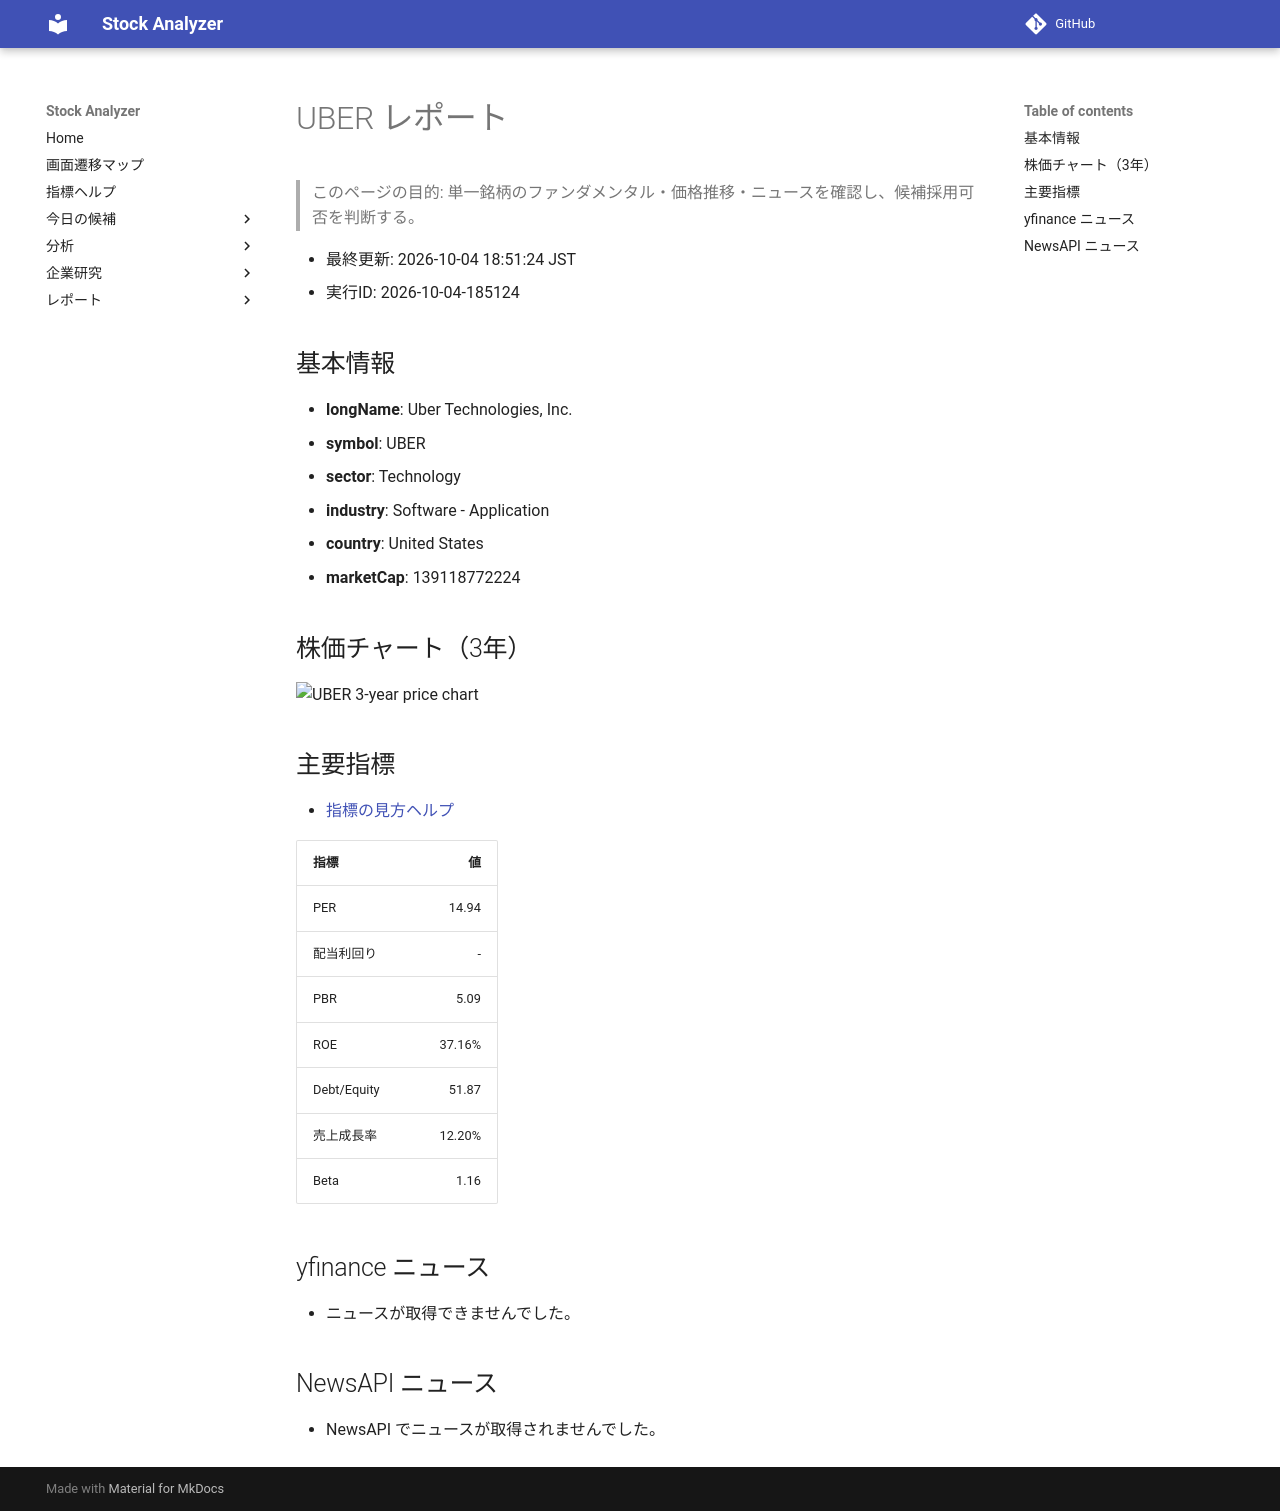

repository: Yumi-note/Making-APP · page: stocks/2026-10-04/185124/UBER/index.html · generator: mkdocs

# UBER レポート

> このページの目的: 単一銘柄のファンダメンタル・価格推移・ニュースを確認し、候補採用可否を判断する。

- 最終更新: 2026-10-04 18:51:24 JST
- 実行ID: 2026-10-04-185124

## 基本情報

- **longName**: Uber Technologies, Inc.
- **symbol**: UBER
- **sector**: Technology
- **industry**: Software - Application
- **country**: United States
- **marketCap**: 139118772224

## 株価チャート（3年）

![UBER 3-year price chart](UBER_3y.png)

## 主要指標

- [指標の見方ヘルプ](../../../../indicators.md)

| 指標 | 値 |
|---|---:|
| PER | 14.94 |
| 配当利回り | - |
| PBR | 5.09 |
| ROE | 37.16% |
| Debt/Equity | 51.87 |
| 売上成長率 | 12.20% |
| Beta | 1.16 |

## yfinance ニュース

- ニュースが取得できませんでした。

## NewsAPI ニュース

- NewsAPI でニュースが取得されませんでした。
